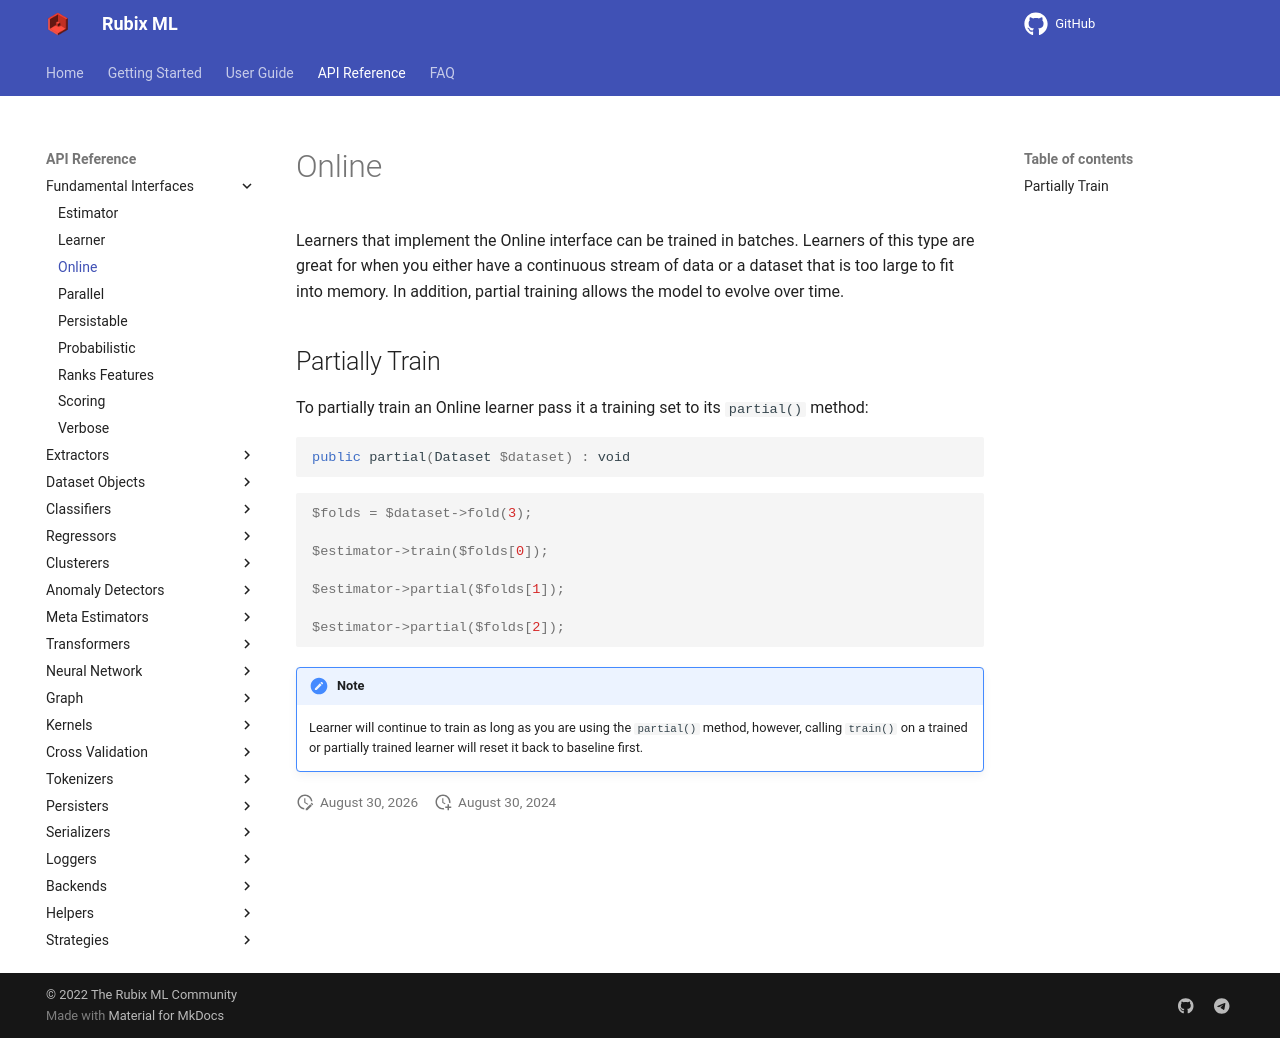

repository: RubixML/ML · page: 2.0/online.html · generator: mkdocs

# Online

Learners that implement the Online interface can be trained in batches. Learners of this type are great for when you either have a continuous stream of data or a dataset that is too large to fit into memory. In addition, partial training allows the model to evolve over time.

## Partially Train

To partially train an Online learner pass it a training set to its `partial()` method:

```php
public partial(Dataset $dataset) : void
```

```php
$folds = $dataset->fold(3);

$estimator->train($folds[0]);

$estimator->partial($folds[1]);

$estimator->partial($folds[2]);
```

!!! note
    Learner will continue to train as long as you are using the `partial()` method, however, calling `train()` on a trained or partially trained learner will reset it back to baseline first.

## Streaming Training

For datasets that are too large to fit into memory all at once, you can stream the records from disk using an [Extractor](extracting-data.md) and train in batches with the `chunked()` dataset factory method. In the example below, we stream the records of a large NDJSON file from disk and partially train an [MLP Regressor](regressors/mlp-regressor.md).

```php
use Rubix\ML\Datasets\Labeled;
use Rubix\ML\Extractors\NDJSON;
use Rubix\ML\Regressors\MLPRegressor;
use Rubix\ML\NeuralNet\Layers\Dense;
use Rubix\ML\NeuralNet\Layers\Activation;
use Rubix\ML\NeuralNet\ActivationFunctions\SiLU;
use Rubix\ML\NeuralNet\Optimizers\Adam;
use Rubix\ML\NeuralNet\Optimizers\Schedulers\Constant;

$estimator = new MLPRegressor([
    new Dense(128),
    new Activation(new SiLU()),
    new Dense(64),
    new Activation(new SiLU()),
    new Dense(1),
], optimizer: new Adam(new Constant(0.001)));

$extractor = new NDJSON('too-large.jsonl');

foreach (Labeled::chunked($extractor, 8192) as $batch) {
    $estimator->partial($batch);
}
```

Because `partial()` warms up a learner on the first call, there is no need to call `train()` beforehand. Every batch must be of the same shape and feature order, and since each batch is validated on construction, the first batch will fail fast if a record is malformed.
